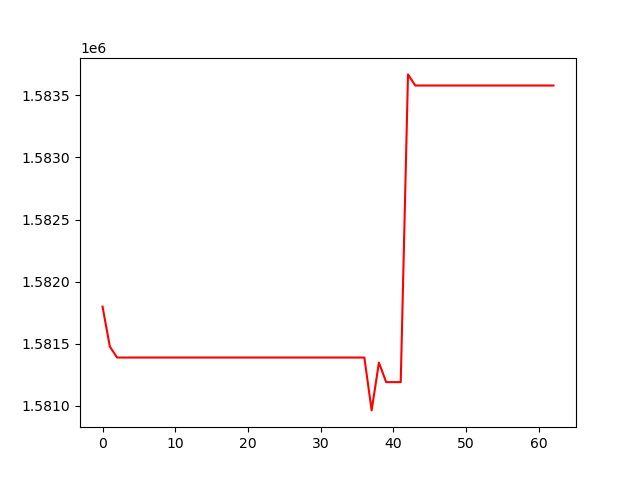

The data file committed next to this chart (first rows):
, 0
0, 1581800
1, 1581479
2, 1581390
3, 1581390
4, 1581390
5, 1581390
6, 1581390
7, 1581390
8, 1581390
9, 1581390
10, 1581390
11, 1581390
12, 1581390
13, 1581390
14, 1581390
15, 1581390
16, 1581390
17, 1581390
18, 1581390
19, 1581390
20, 1581390
21, 1581390
22, 1581390
23, 1581390
24, 1581390
25, 1581390
26, 1581390
27, 1581390
28, 1581390
29, 1581390
30, 1581390
31, 1581390
32, 1581390
33, 1581390
34, 1581390
35, 1581390
36, 1581390
37, 1580965
38, 1581349
39, 1581192
40, 1581192
41, 1581192
42, 1583668
43, 1583579
44, 1583579
45, 1583579
46, 1583579
47, 1583579
48, 1583579
49, 1583579
50, 1583579
51, 1583579
52, 1583579
53, 1583579
54, 1583579
55, 1583579
56, 1583579
57, 1583579
58, 1583579
59, 1583579
... 3 more rows
